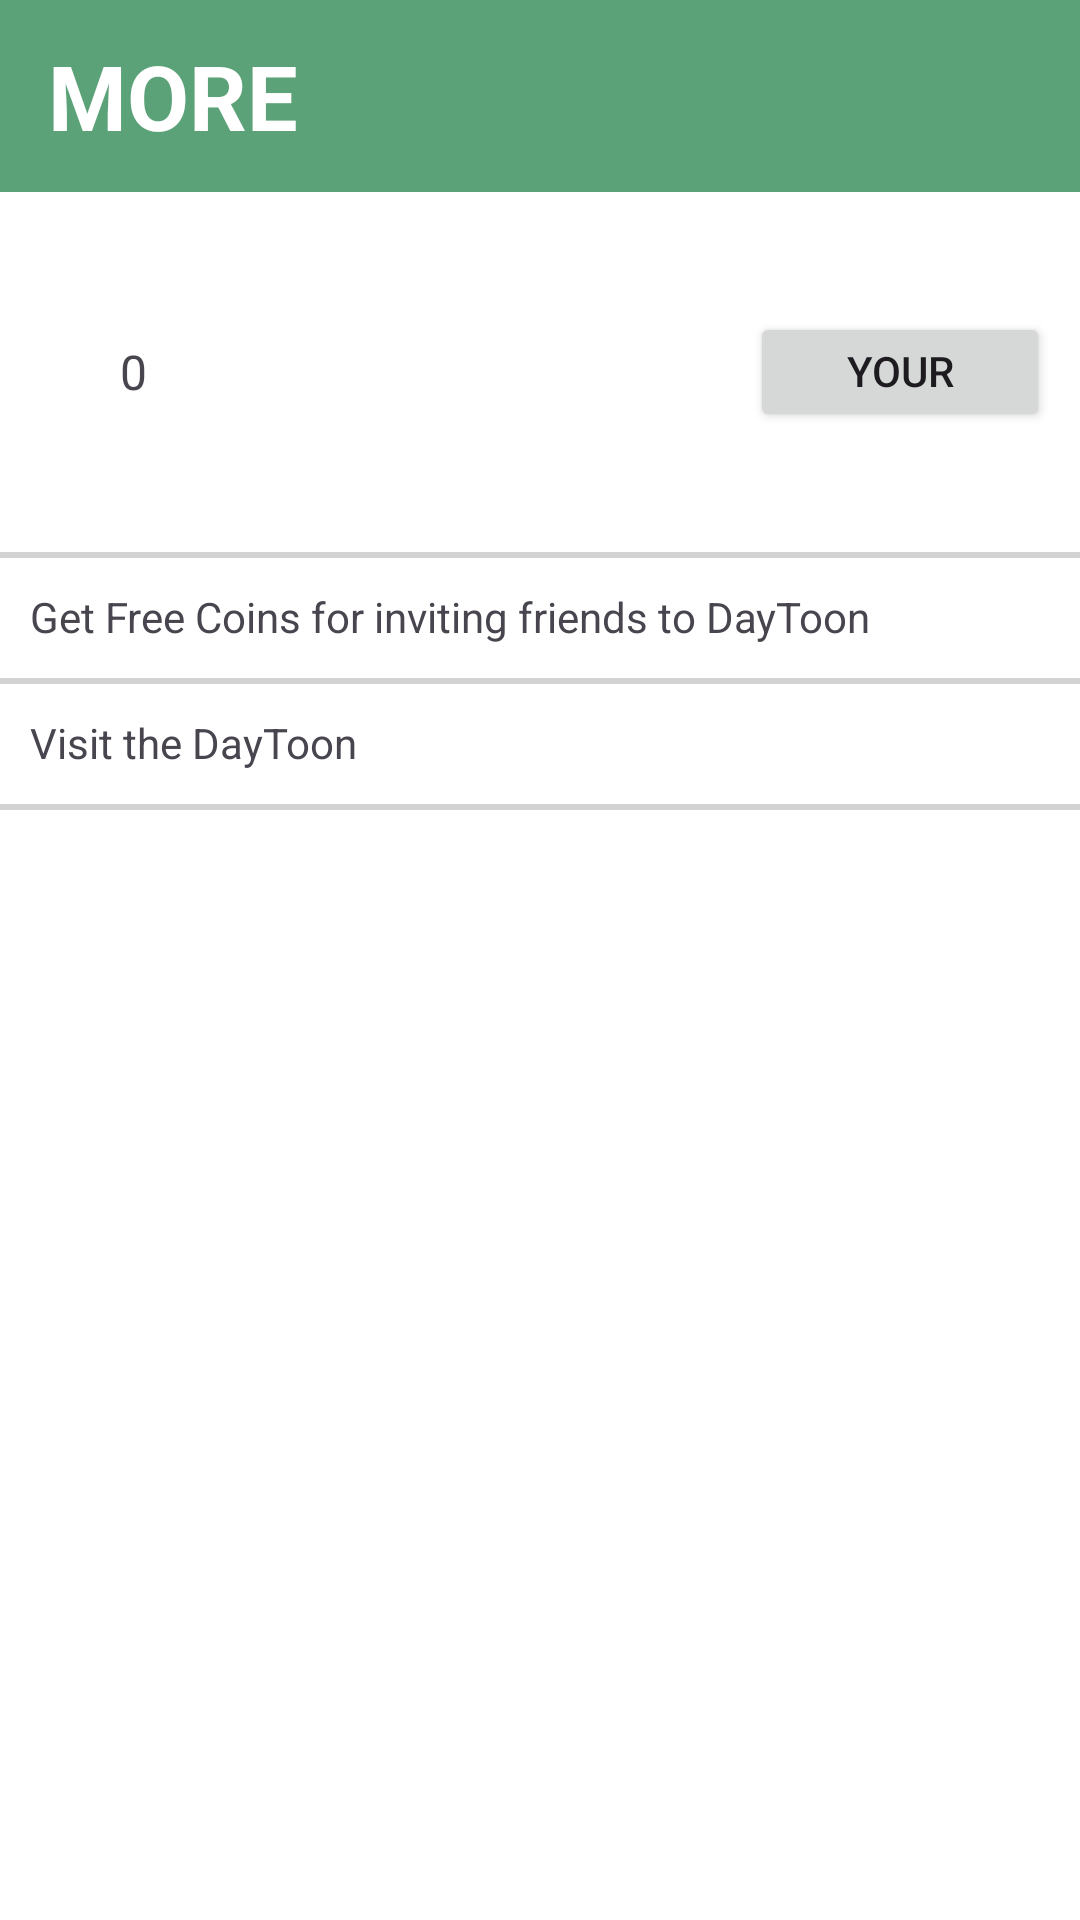

Android layout source for this screen:
<!-- AndroidManifest.xml: application theme Theme.DayToon -->
<!-- res/layout/fragment_more.xml -->
<?xml version="1.0" encoding="utf-8"?>
<LinearLayout xmlns:android="http://schemas.android.com/apk/res/android"
    xmlns:tools="http://schemas.android.com/tools"
    android:layout_width="match_parent"
    android:layout_height="match_parent"
    android:orientation="vertical"
    android:background="@color/white">

    <com.google.android.material.appbar.MaterialToolbar
        android:id="@+id/topAppBar"
        android:gravity="center"
        android:background="@color/app_background"
        android:layout_width="match_parent"
        android:layout_height="wrap_content"
        tools:ignore="MissingConstraints">
        <TextView
            android:layout_width="wrap_content"
            android:layout_height="wrap_content"
            android:text="MORE"
            android:textStyle="bold"
            android:textColor="@color/white"
            android:textSize="@dimen/m30">
        </TextView>
    </com.google.android.material.appbar.MaterialToolbar>

    <LinearLayout
        android:layout_width="match_parent"
        android:layout_height="100dp"
        android:layout_marginTop="10dp"
        android:layout_marginBottom="10dp"
        android:orientation="horizontal">

        <LinearLayout
            android:layout_width="0dp"
            android:layout_height="wrap_content"
            android:layout_gravity="center"
            android:layout_marginStart="10dp"
            android:layout_weight="1"
            android:orientation="horizontal">
            <ImageView
                android:layout_width="30dp"
                android:layout_height="20dp"
                android:src="@drawable/ic_action_coin" />
            <TextView
                android:layout_width="wrap_content"
                android:layout_height="wrap_content"
                android:text="0"
                android:textSize="16dp" />
            <ImageView
                android:layout_width="30dp"
                android:layout_height="20dp"
                android:src="@drawable/ic_action_go" />
        </LinearLayout>

        <Button
            android:layout_width="100dp"
            android:layout_height="40dp"
            android:layout_gravity="center|end"
            android:layout_marginRight="10dp"
            android:text="Your Button Text" />
    </LinearLayout>

    <ImageView
        android:layout_width="match_parent"
        android:layout_height="2dp"
        android:src="#d3d3d3"/>
    <LinearLayout
        android:layout_width="match_parent"
        android:layout_height="wrap_content"
        android:padding="10dp"
        android:orientation="horizontal">
        <LinearLayout
            android:layout_width="0dp"
            android:layout_height="wrap_content"
            android:layout_weight="1"
            android:orientation="horizontal">
            <TextView
                android:layout_width="wrap_content"
                android:layout_height="wrap_content"
                android:text="Get Free Coins for inviting friends to DayToon " />
        </LinearLayout>
        <ImageView
            android:layout_width="30dp"
            android:layout_height="20dp"
            android:src="@drawable/ic_action_go" />
    </LinearLayout>
    <ImageView
        android:layout_width="match_parent"
        android:layout_height="2dp"
        android:src="#d3d3d3"/>
    <LinearLayout
        android:layout_width="match_parent"
        android:layout_height="wrap_content"
        android:padding="10dp"
        android:orientation="horizontal">
        <LinearLayout
            android:layout_width="0dp"
            android:layout_height="wrap_content"
            android:layout_weight="1"
            android:orientation="horizontal">
            <TextView
                android:layout_width="wrap_content"
                android:layout_height="wrap_content"
                android:text="Visit the DayToon " />
        </LinearLayout>
        <ImageView
            android:layout_width="30dp"
            android:layout_height="20dp"
            android:src="@drawable/ic_action_go" />
    </LinearLayout>
    <ImageView
        android:layout_width="match_parent"
        android:layout_height="2dp"
        android:src="#d3d3d3"/>
    <LinearLayout
        android:orientation="horizontal"
        android:layout_width="match_parent"
        android:layout_height="wrap_content">
    </LinearLayout>
    </LinearLayout>
<!-- resources referenced by this layout -->
<resources>
  <color name="app_background">#5BA278</color>
  <color name="white">#FFFFFFFF</color>
  <dimen name="m30">30dp</dimen>
  <style name="Theme.DayToon" parent="Base.Theme.DayToon" />
  <style name="Base.Theme.DayToon" parent="Theme.Material3.DayNight.NoActionBar">
          
          
      </style>
</resources>
